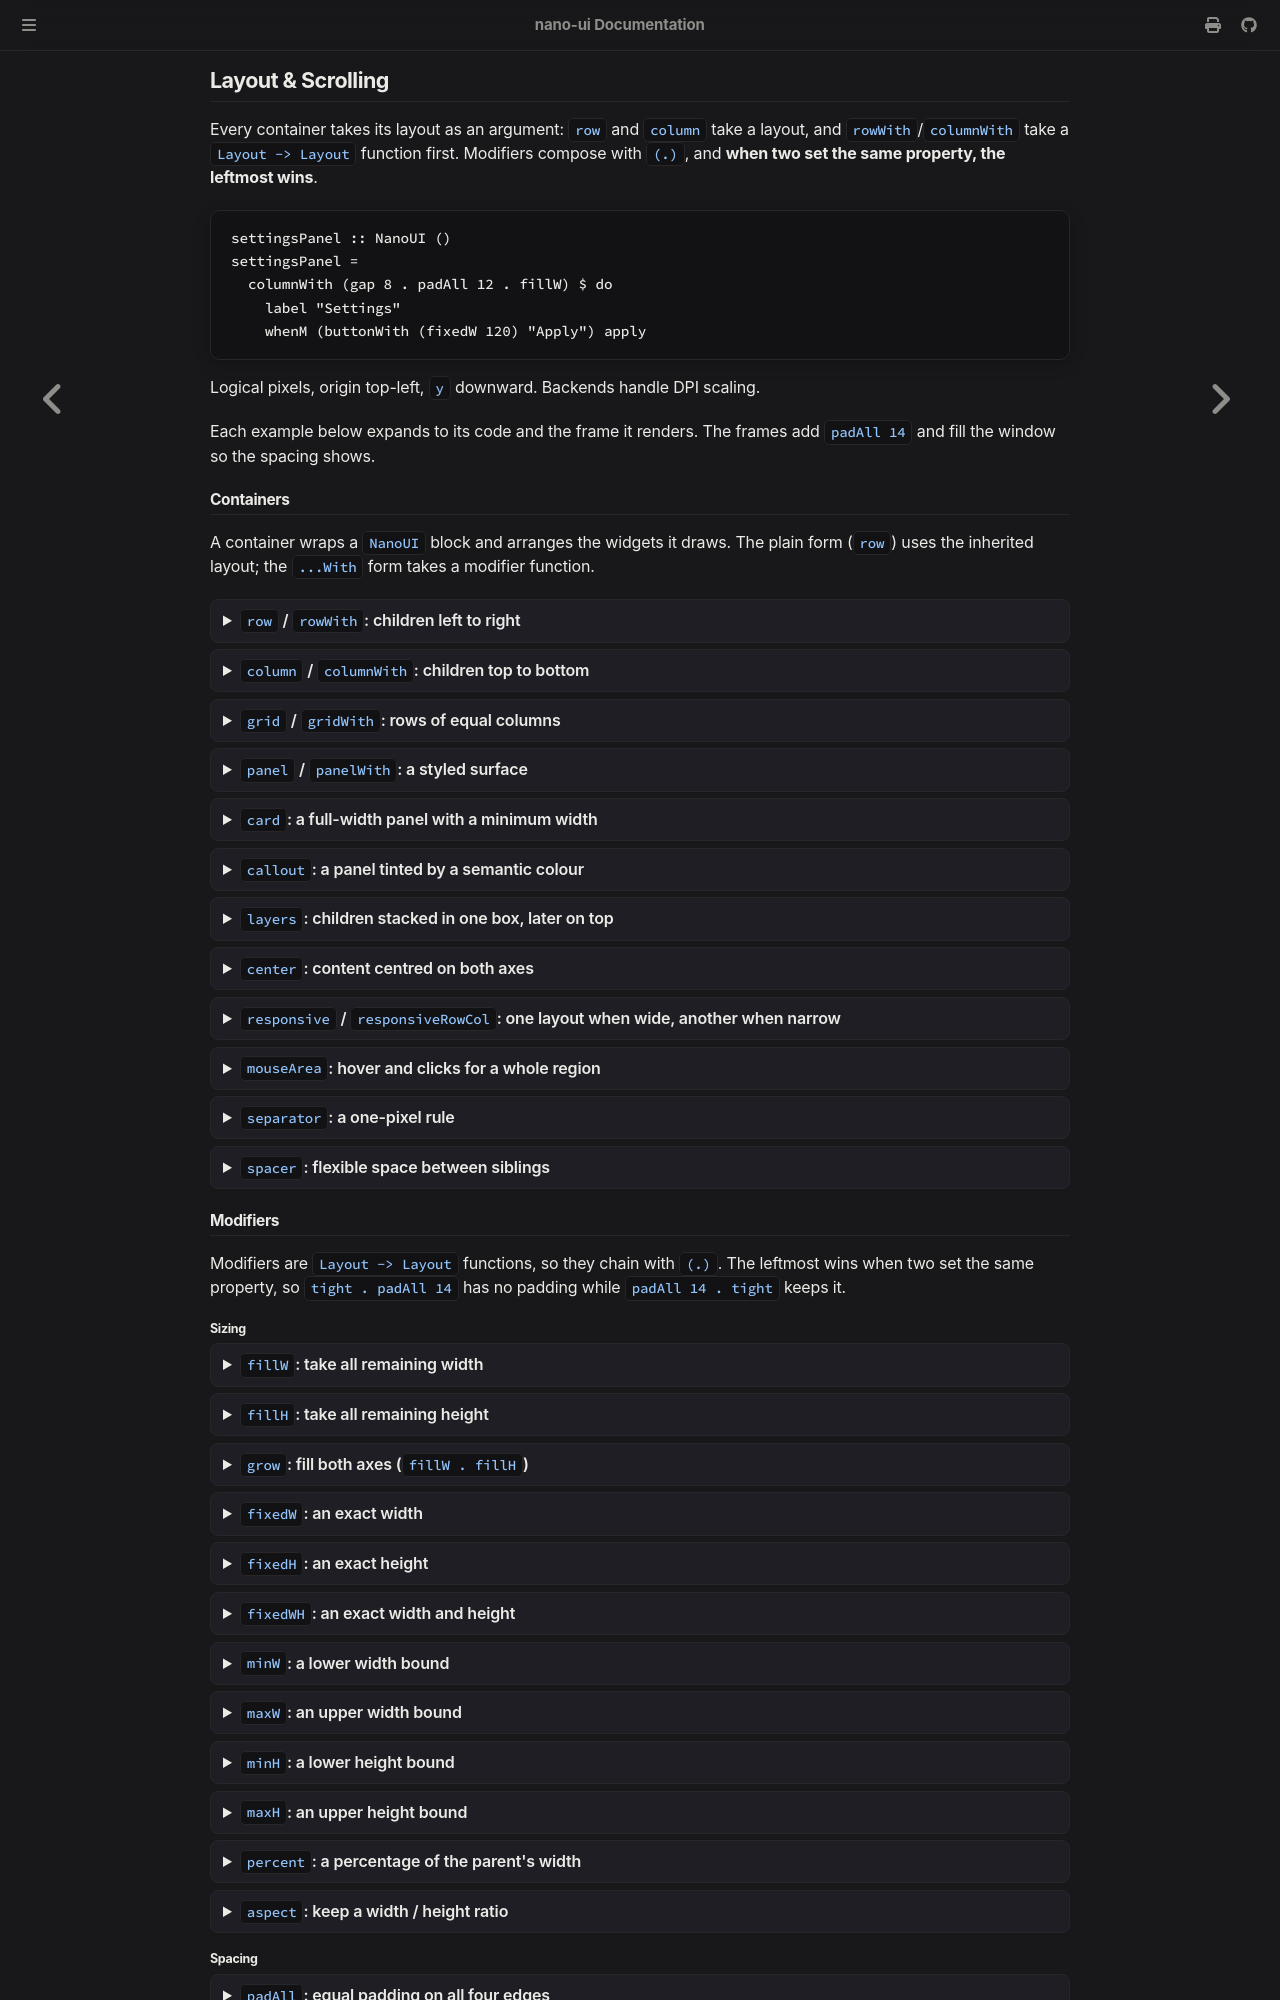

repository: goolord/nano-ui · page: layout/index.html · generator: mdbook

# Layout & Scrolling

Every layout container arranges the widgets declared inside its `do` block. Plain forms like `row` and `column` use the default layout, while `rowWith` and `columnWith` take a `Layout -> Layout` modifier function first. Modifiers compose with `(.)`, and **when two modifiers set the same property, the leftmost one wins**.

```haskell
{{#include ../../../packages/nano-ui-demo/book/Book/Layout.hs:modifiers}}
```

All coordinates and sizes use logical pixels with the origin at the top-left and `y` increasing downward. Backends handle DPI scaling automatically.

Expand any example below to inspect its Haskell source alongside the rendered output. Each frame adds `padAll 14` and fills the preview window so padding and alignment are easy to see.

## Containers

A container wraps a `NanoUI` action and positions its children. Use the plain form (`row`, `column`, `panel`) for defaults, or the `...With` variant to apply modifiers.

<details class="nano-example">
<summary><code>row</code> / <code>rowWith</code>: arrange children left to right</summary>

```haskell
{{#include ../../../packages/nano-ui-svg/app/LayoutExamples.hs:row}}
```

<img class="nano-example-shot" src="../images/layout/row.svg" alt="Three buttons in a horizontal row.">

</details>

<details class="nano-example">
<summary><code>column</code> / <code>columnWith</code>: stack children top to bottom</summary>

```haskell
{{#include ../../../packages/nano-ui-svg/app/LayoutExamples.hs:column}}
```

<img class="nano-example-shot" src="../images/layout/column.svg" alt="Three full-width buttons stacked vertically.">

</details>

<details class="nano-example">
<summary><code>grid</code> / <code>gridWith</code>: place children in equal-width columns</summary>

```haskell
{{#include ../../../packages/nano-ui-svg/app/LayoutExamples.hs:grid}}
```

<img class="nano-example-shot" src="../images/layout/grid.svg" alt="Six buttons in a three-column grid.">

</details>

<details class="nano-example">
<summary><code>panel</code> / <code>panelWith</code>: a container with a background and border</summary>

```haskell
{{#include ../../../packages/nano-ui-svg/app/LayoutExamples.hs:panel}}
```

<img class="nano-example-shot" src="../images/layout/panel.svg" alt="A panel with a heading and a muted line of text.">

</details>

<details class="nano-example">
<summary><code>card</code>: a full-width panel with a minimum width</summary>

```haskell
{{#include ../../../packages/nano-ui-svg/app/LayoutExamples.hs:card}}
```

<img class="nano-example-shot" src="../images/layout/card.svg" alt="A full-width card showing a build result.">

</details>

<details class="nano-example">
<summary><code>callout</code> / <code>calloutTone</code>: a panel tinted with a semantic color</summary>

```haskell
{{#include ../../../packages/nano-ui-svg/app/LayoutExamples.hs:callout}}
```

`calloutTone Warning body` resolves a theme `Tone` directly instead of taking an explicit `Color`.

<img class="nano-example-shot" src="../images/layout/callout.svg" alt="An amber callout warning about an expiring certificate.">

</details>

<details class="nano-example">
<summary><code>layers</code>: stack children in one box, later children on top</summary>

```haskell
{{#include ../../../packages/nano-ui-svg/app/LayoutExamples.hs:layers}}
```

<img class="nano-example-shot" src="../images/layout/layers.svg" alt="A button with a small red count badge stacked at its top right.">

</details>

<details class="nano-example">
<summary><code>center</code>: center content on both axes</summary>

```haskell
{{#include ../../../packages/nano-ui-svg/app/LayoutExamples.hs:center}}
```

<img class="nano-example-shot" src="../images/layout/center.svg" alt="A label centered in a large panel.">

</details>

<details class="nano-example">
<summary><code>responsive</code> / <code>responsiveRowCol</code> / container queries: switch layouts at a breakpoint</summary>

`responsive breakpoint wide narrow body` chooses between two containers based on window width; `responsiveRowCol` switches between a row and a column. For layouts inside split panes or sidebars that depend on the enclosing container's own inner width rather than the window, use `responsiveIn`, `responsiveRowColIn`, `withContainerQuery`, `withContainerWidth`, or `withContainerSize`. `withContainerQuery` projects the inner `Size` to any `Eq` value and only schedules a follow-up frame when that projected value changes.

```haskell
{{#include ../../../packages/nano-ui-svg/app/LayoutExamples.hs:responsive}}
```

At 420 px wide:

<img class="nano-example-shot" src="../images/layout/responsive-narrow.svg" alt="Sidebar and Content stacked vertically at 420 pixels wide.">

The same view at 760 px wide:

<img class="nano-example-shot" src="../images/layout/responsive-wide.svg" alt="Sidebar and Content side by side at 760 pixels wide.">

</details>

<details class="nano-example">
<summary><code>mouseArea</code>: track hover and clicks across a whole region</summary>

```haskell
{{#include ../../../packages/nano-ui-svg/app/LayoutExamples.hs:mousearea}}
```

<img class="nano-example-shot" src="../images/layout/mousearea.svg" alt="A card containing two lines, wrapped in a mouse area.">

</details>

<details class="nano-example">
<summary><code>separator</code>: draw a one-pixel divider rule</summary>

```haskell
{{#include ../../../packages/nano-ui-svg/app/LayoutExamples.hs:separator}}
```

<img class="nano-example-shot" src="../images/layout/separator.svg" alt="A horizontal rule between two labels.">

</details>

<details class="nano-example">
<summary><code>spacer</code>: insert flexible space between siblings</summary>

```haskell
{{#include ../../../packages/nano-ui-svg/app/LayoutExamples.hs:spacer}}
```

<img class="nano-example-shot" src="../images/layout/spacer.svg" alt="Left and Right labels pushed to opposite ends of a row.">

</details>

## Modifiers

Modifiers are plain `Layout -> Layout` functions chained with `(.)`. Because the leftmost function runs last in `(f . g) x`, it overrides anything to its right: `tight . padAll 14` zeroes padding out, while `padAll 14 . tight` keeps the 14 px padding.
